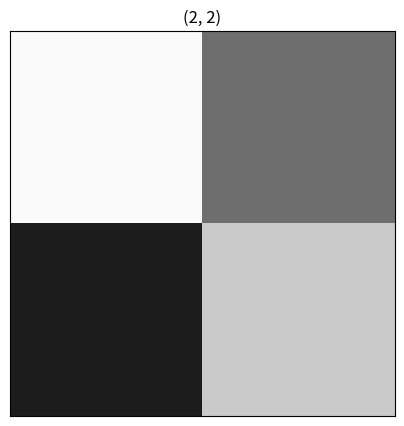
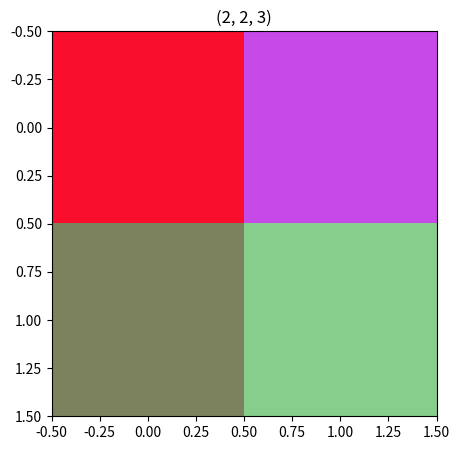
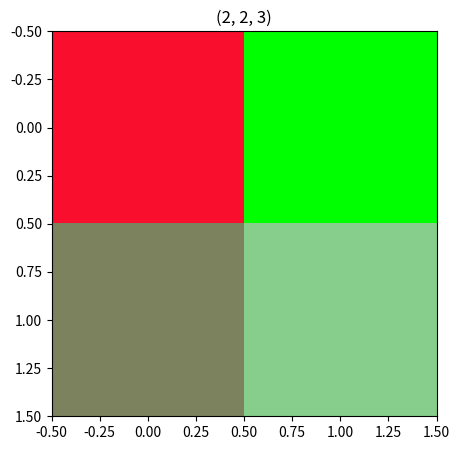

Reproduce these figures in Python, in order. (Note: this script raises an exception after producing the figures.)
# -*- coding: utf-8 -*-
"""TD1.ipynb

Automatically generated by Colaboratory.

Original file is located at
    https://colab.research.google.com/drive/19lAgAkO2gdIhQjphP3-aIafOiH5pCkxe
"""

# Modules
from math import *
import random
import numpy as np
import matplotlib.pyplot as plt

from PIL import Image

def display(imglist,size=5, shape=True):
 cols = len(imglist)
 fig = plt.figure(figsize=(size*cols,size*cols))
 for i in range(0,cols):
  a = fig.add_subplot(1, cols, i+1)
  if len(imglist[i].shape) > 2 :
    subfig = plt.imshow(imglist[i], vmin=0.0, vmax=1.0)
  else :
    subfig = plt.imshow(imglist[i],cmap="gray",vmin=0.0, vmax=1.0)
    subfig.axes.get_xaxis().set_visible(False)
    subfig.axes.get_yaxis().set_visible(False)
  if shape == True:
    a.set_title(str(imglist[i].shape))
    plt.show()

img = np.array([[0.98,0.43],
                [0.11,0.79]])
display([img])

img = np.array([[[0.98,0.06,0.18],
                 [0.78,0.29,0.91]],
                [[0.49,0.51,0.37],
                 [0.53,0.81,0.55]]])
display([img])

#Accès en modification
img[0,1]=[0.0,1.0,0.0]
display([img])

# Lecture de l'image téléchargée au début du TP
img = plt.imread("images/solo-256px.png")

# Sauvegarde de l'image img dans un fichier
plt.imsave("images/solo-256px-copie.png", img)

#affiche img contenue dans tableau
plt.imshow(img)

p = img[78,95]
print(p)

print("Rouge : ",p[0])
print("Vert : ",p[1])
print("Bleu : ",p[2])

img[78,95,0]

def inverse(img):
  cols = len(img)
  for i in range(0,cols):
    for j in range(0,cols):
      for p in range(0,3):
       img[i,j,p]=1-img[i,j,p]
  return img

inverse(img)

def keep_red(img):
  cols = len(img)
  for i in range(0,cols):
    for j in range(0,cols):
      for p in range(1,3):
       img[i,j,p]=0
  return img

def keep_green(img):
  cols = len(img)
  for i in range(0,cols):
    for j in range(0,cols):
      img[i,j,0]=0
      img[i,j,2]=0
  return img

def keep_blue(img):
  cols = len(img)
  for i in range(0,cols):
    for j in range(0,cols):
      for p in range(0,2):
        img[i,j,p]=0
  return img

img = plt.imread("images/solo-256px.png")
plt.imsave("images/solo-256px-inverse.png", img)
img2 = plt.imread("images/solo-256px-inverse.png")

plt.imsave("images/solo-256px-rouge.png", img)
img3 = plt.imread("images/solo-256px-rouge.png")

plt.imsave("images/solo-256px-vert.png", img)
img4 = plt.imread("images/solo-256px-vert.png")

plt.imsave("images/solo-256px-bleu.png", img)
img5 = plt.imread("images/solo-256px-bleu.png")

display([img,inverse(img2)],5)
display([img,keep_red(img3)],5)
display([img,keep_green(img4)],5)
display([img,keep_blue(img5)],5)

def extract(img, l1, c1, l2, c2):
  newimg=[]
  for ligne in range(l1,l2):
    newimg.append([])
    for colonne in range(c1,c2):
      newimg[ligne-l1].append(img[ligne][colonne])
  return np.array(newimg)

img = plt.imread("images/solo-256px.png")
img2 = extract(img, 23, 57, 95, 111)
display([img2],5)

def randimg_gsc(height, width):
  img=[]
  for i in range(0,height):
    img.append([])
    for j in range(0,width):
      img[i].append(random.random())
  return np.array(img)

def randimg_rgb(height, width):
  img=[]
  for i in range(0,height):
    img.append([])
    for j in range(0,width):
      img[i].append([random.random(),random.random(),random.random()])
  return np.array(img)

img2 = randimg_gsc(100, 200)
display([img2],5)
img2 = randimg_rgb(100, 200)
display([img2],5)

def squareBlack(height, width):
  img=[]
  for i in range(0,height):
    img.append([])
    for j in range(0,width):
      img[i].append(0)
  return np.array(img)

def triangleBlackBottomLeft(height, width):
  img=[]
  boucle = 0
  for i in range(0,height):
    img.append([])
    boucle +=1
    for j in range(0,width):
      if j<boucle:
        img[i].append(0)
      else:
        img[i].append(1)
  return np.array(img)

def triangleBlackTopRight(height, width):
  img=[]
  boucle = 0
  for i in range(0,height):
    img.append([])
    boucle +=1
    for j in range(0,width):
      if j<boucle:
        img[i].append(1)
      else:
        img[i].append(0)
  return np.array(img)


def triangleBlackTopLeft(height, width):
  img=[]
  boucle = width
  for i in range(0,height):
    img.append([])
    boucle -=1
    for j in range(0,width):
      if j<boucle:
        img[i].append(0)
      else:
        img[i].append(1)
  return np.array(img)

def triangleBlackIsoceleLeft(height, width):
  img=[]
  boucle = 0
  test = True
  for i in range(0,height):
    img.append([])
    if boucle>=floor(width//2):
      test=False
    if test == True:
      boucle +=1
    else:
      boucle -=1
    for j in range(0,width):
      if j<boucle:
        img[i].append(0)
      else:
        img[i].append(1)
  return np.array(img)

img1 = squareBlack(255, 255)
img2 = triangleBlackBottomLeft(255, 255)
img3 = triangleBlackTopRight(255, 255)
img4 = triangleBlackTopLeft(255, 255)
img5 = triangleBlackIsoceleLeft(255, 255)
display([img1, img2, img3, img4, img5],4)

def ondulation(height, width):
  img=[]
  boucle = floor(width//2)
  test = True
  sens = True
  variance = 5
  for i in range(0,height):
    img.append([])
    if boucle<=floor(width//2):
      test = True
    else:
      test = False

    if boucle>=width:
      sens = False
    elif boucle<=0:
      sens = True

    if sens==True:
      boucle +=variance
    else:
      boucle -=variance

    for j in range(0,width):
      if test==True and j<floor(width/2):
        variance+=1
      elif test==True and j>=floor(width/2):
        variance-=1
      elif test==False and j<floor(width/2):
        variance-=1
      elif test==False and j>=floor(width/2):
        variance+=1
        
      if j<boucle:
        img[i].append(1)
      else:
        img[i].append(0)
  return np.array(img)

img1 = ondulation(255, 255)
display([img1],4)
